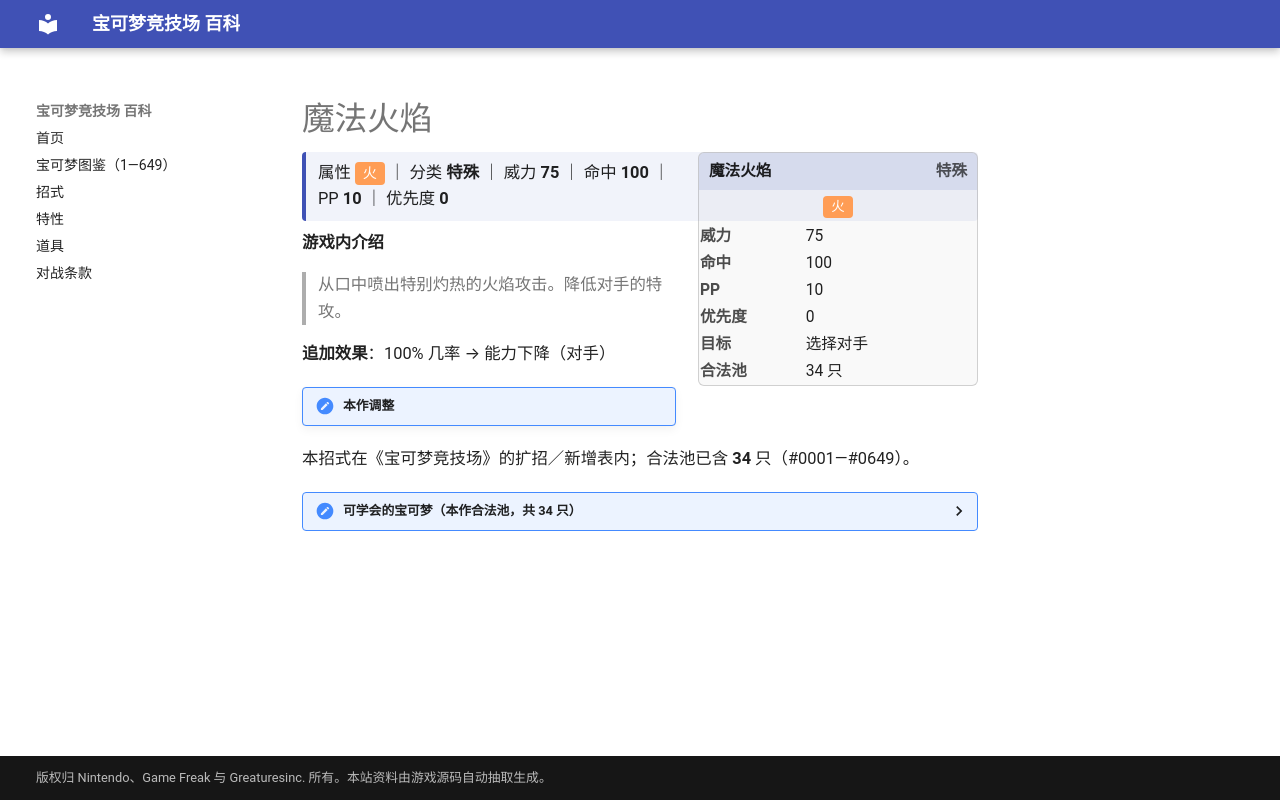

repository: nanmoboys/pkmn-arena-wiki · page: moves/魔法火焰/index.html · generator: mkdocs

# 魔法火焰

<div class="infobox">
<div class="ib-h"><span>魔法火焰</span><span class="ib-no">特殊</span></div>
<div class="ib-ty"><span class="tp" style="background:#FF9D55">火</span></div>
<table class="ib-t"><tr><th>威力</th><td>75</td></tr><tr><th>命中</th><td>100</td></tr><tr><th>PP</th><td>10</td></tr><tr><th>优先度</th><td>0</td></tr><tr><th>目标</th><td>选择对手</td></tr><tr><th>合法池</th><td>34 只</td></tr></table></div>
<div class="head-stat">属性 <span class="tp" style="background:#FF9D55">火</span> ｜ 分类 <b>特殊</b> ｜ 威力 <b>75</b> ｜ 命中 <b>100</b> ｜ PP <b>10</b> ｜ 优先度 <b>0</b></div>

**游戏内介绍**

> 从口中喷出特别灼热的火焰攻击。降低对手的特攻。

**追加效果**：100% 几率 → 能力下降（对手）

!!! note "本作调整"

本招式在《宝可梦竞技场》的扩招／新增表内；合法池已含 **34** 只（#0001—#0649）。

<details class="pool"><summary>可学会的宝可梦（本作合法池，共 34 只）</summary>

<p>喷火龙、皮皮、皮可西、六尾、九尾、小火马、烈焰马、魔墙人偶、火伊布、火焰鸟、梦幻、皮宝宝、波克比、波克基古、凤王、拉鲁拉丝、奇鲁莉安、沙奈朵、拉帝亚斯、拉帝欧斯、飘飘球、随风球、梦妖魔、鸭嘴炎兽、波克基斯、艾路雷朵、阿尔宙斯、比克提尼、达摩狒狒、烛光灵、灯火幽灵、水晶灯火灵、火神蛾、莱希拉姆</p>

</details>
